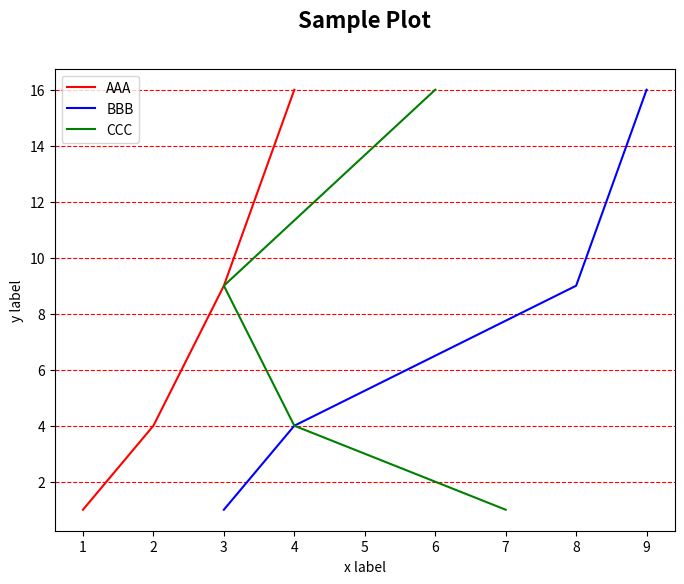

Generate this figure with matplotlib:
'''
    선그래프
    -plt.plot() 함수 이용
    -선(line) 또는 마커(marker, point) 그릴 때 사용
    -라벨 지정
        xlabel(값), ylabel(값)

    - 선색상
        plt.plot(...,color="값")
        https://matplotlib.org/stable/tutorials/colors/colors.html#specifying-colors

    -marker 지정
        => x값과 y값이 만나는 지점에 point 지정
        https://matplotlib.org/stable/api/markers_api.html?highlight=marker#module-matplotlib.markers
        ==> marker 속성을 지정하지 않으면 선 없이 시각화
        ==> marker 속성을 지정하면 선+ marker 같이 시각화

    -선스타일
        plt.plot(..., linestyle='값')

    -범례(legend)
    가.
        plt.plot(...,label='값1')
        plt.plot(...,label='값2')

        plt.legend()
    나.
        plt.plot(...)
        plt.plot(...)

        plt.legend([레이블값,레이블값])===> plot 순서대로 범례가 적용이 된다.

    -격자(grid)
    plt.grid(True, axis='both|y|x', color='red', linestyle='--')

    -타이틀
    plt.title(값, loc='center|left|right', pad=값, fontdict)

'''
import matplotlib

import matplotlib.pyplot as plt
#runtime configuration

fig = plt.figure(figsize=(8,6))

plt.plot([1,2,3,4],[1,4,9,16], color='r')
plt.plot([3,4,8,9],[1,4,9,16], color="blue")
plt.plot([7,4,3,6],[1,4,9,16], "g")

plt.xlabel('x label')#x 축 label
plt.ylabel('y label')#y 축 label

plt.grid(True, axis='y', color='red', linestyle='--')

plt.legend(["AAA","BBB","CCC"])
title_font={
    'fontsize':16,
    'fontweight': 'bold'
}
plt.title("Sample Plot", loc='center', pad=30, fontdict=title_font)
plt.show()